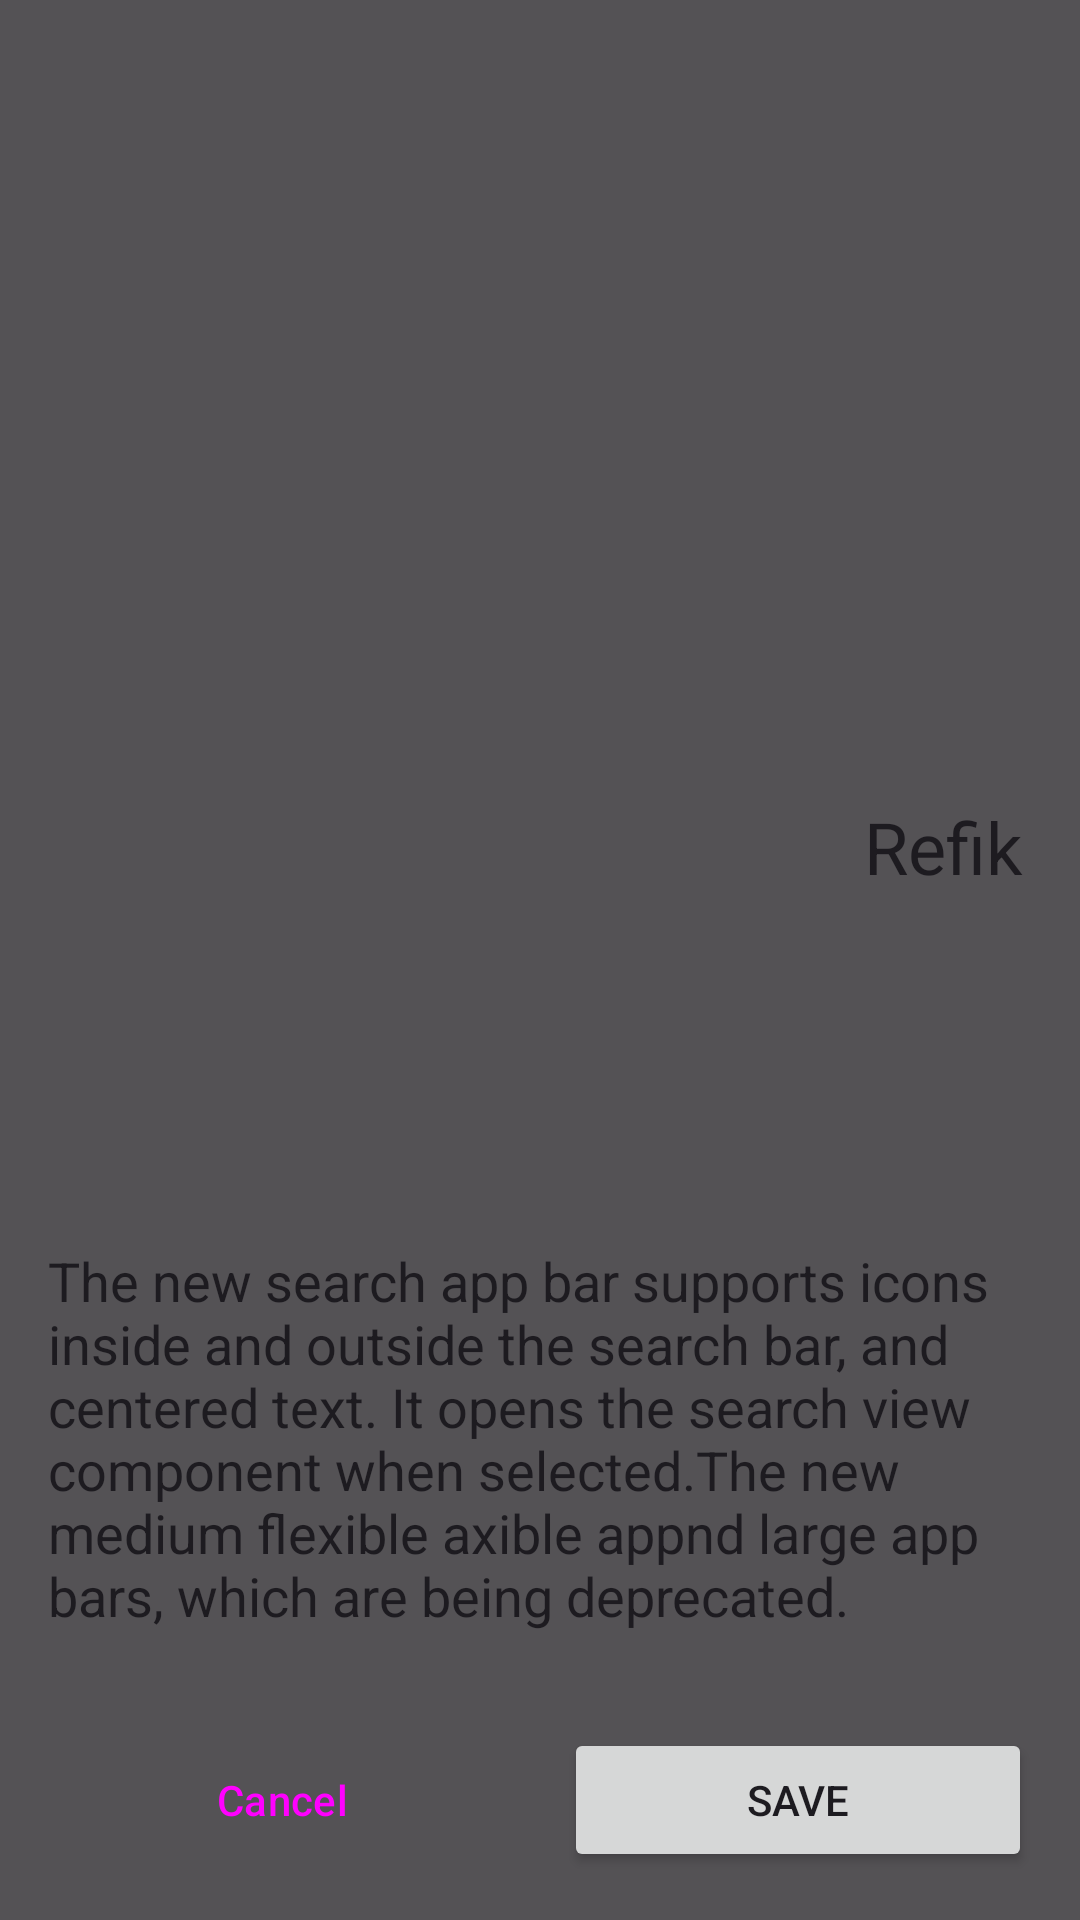

This screen was rendered from an Android layout file. Write that file and the resources it references.
<!-- AndroidManifest.xml: application theme Theme.Project_2511sch -->
<!-- res/layout/temp_character_selection.xml -->
<?xml version="1.0" encoding="utf-8"?>
<androidx.constraintlayout.widget.ConstraintLayout
    android:id="@+id/cl_character_selection_content"
    android:layout_width="match_parent"
    android:layout_height="match_parent"
    android:background="#AA000000"
    xmlns:app="http://schemas.android.com/apk/res-auto"
    xmlns:android="http://schemas.android.com/apk/res/android"
    xmlns:tools="http://schemas.android.com/tools">


    <com.google.android.material.imageview.ShapeableImageView
        android:id="@+id/iv_selected_character_center"
        android:layout_width="96dp"
        android:layout_height="96dp"
        android:contentDescription="@string/profile_picture"
        tools:src="@tools:sample/avatars"
        android:layout_marginTop="234dp"
        android:layout_marginStart="32dp"
        app:layout_constraintStart_toStartOf="parent"
        app:layout_constraintTop_toTopOf="parent"/>

    <com.google.android.material.imageview.ShapeableImageView
        android:id="@+id/char_1"
        android:layout_width="60dp"
        android:layout_height="60dp"
        tools:src="@tools:sample/avatars"
        app:layout_constraintCircle="@+id/iv_selected_character_center"
        app:layout_constraintCircleAngle="0"
        app:layout_constraintCircleRadius="150dp"/>
    <com.google.android.material.imageview.ShapeableImageView
        android:id="@+id/char_2"
        android:layout_width="60dp"
        android:layout_height="60dp"
        tools:src="@tools:sample/avatars"
        app:layout_constraintCircle="@+id/iv_selected_character_center"
        app:layout_constraintCircleAngle="45"
        app:layout_constraintCircleRadius="150dp"/>
    <com.google.android.material.imageview.ShapeableImageView
        android:id="@+id/char_3"
        android:layout_width="60dp"
        android:layout_height="60dp"
        tools:src="@tools:sample/avatars"
        app:layout_constraintCircle="@+id/iv_selected_character_center"
        app:layout_constraintCircleAngle="90"
        app:layout_constraintCircleRadius="150dp"/>
    <com.google.android.material.imageview.ShapeableImageView
        android:id="@+id/char_4"
        android:layout_width="60dp"
        android:layout_height="60dp"
        tools:src="@tools:sample/avatars"
        app:layout_constraintCircle="@+id/iv_selected_character_center"
        app:layout_constraintCircleAngle="135"
        app:layout_constraintCircleRadius="150dp"/>
    <com.google.android.material.imageview.ShapeableImageView
        android:id="@+id/char_5"
        android:layout_width="60dp"
        android:layout_height="60dp"
        tools:src="@tools:sample/avatars"
        app:layout_constraintCircle="@+id/iv_selected_character_center"
        app:layout_constraintCircleAngle="180"
        app:layout_constraintCircleRadius="150dp"/>

    <TextView
        android:layout_width="wrap_content"
        android:layout_height="wrap_content"
        android:text="Refik"
        android:textColor="?attr/colorOnSurface"
        android:textSize="24sp"
        android:layout_marginStart="160dp"
        app:layout_constraintBottom_toBottomOf="@+id/iv_selected_character_center"
        app:layout_constraintStart_toEndOf="@+id/iv_selected_character_center"
        app:layout_constraintTop_toTopOf="@+id/iv_selected_character_center" />

    <TextView
        android:layout_width="match_parent"
        android:layout_height="wrap_content"
        android:layout_margin="16dp"
        android:text="The new search app bar supports icons inside and outside the search bar, and centered text. It opens the search view component when selected.The new medium flexible axible appnd large app bars, which are being deprecated."
        android:textColor="?attr/colorOnSurface"
        android:textSize="18sp"
        app:layout_constraintBottom_toTopOf="@+id/linearLayout"
        tools:layout_editor_absoluteX="16dp" />

    <LinearLayout
        android:id="@+id/linearLayout"
        style="?android:attr/buttonBarStyle"
        android:layout_width="match_parent"
        android:layout_height="wrap_content"
        android:orientation="horizontal"
        android:padding="16dp"
        app:layout_constraintBottom_toBottomOf="parent"
        app:layout_constraintEnd_toEndOf="parent"
        app:layout_constraintStart_toStartOf="parent">

        <Button
            android:id="@+id/btn_cancel"
            style="?attr/materialButtonOutlinedStyle"
            android:layout_width="0dp"
            android:layout_height="wrap_content"
            android:layout_marginEnd="8dp"
            android:layout_weight="1"
            android:text="@android:string/cancel" />

        <Button
            android:id="@+id/btn_save"
            android:layout_width="0dp"
            android:layout_height="wrap_content"
            android:layout_marginStart="8dp"
            android:layout_weight="1"
            android:text="@string/save" />
    </LinearLayout>
</androidx.constraintlayout.widget.ConstraintLayout>
<!-- resources referenced by this layout -->
<resources>
  <string name="save">Save</string>
  <style name="Theme.Project_2511sch" parent="Base.Theme.Project_2511sch" />
  <style name="Base.Theme.Project_2511sch" parent="Theme.Material3.DayNight.NoActionBar">
  
      </style>
</resources>
